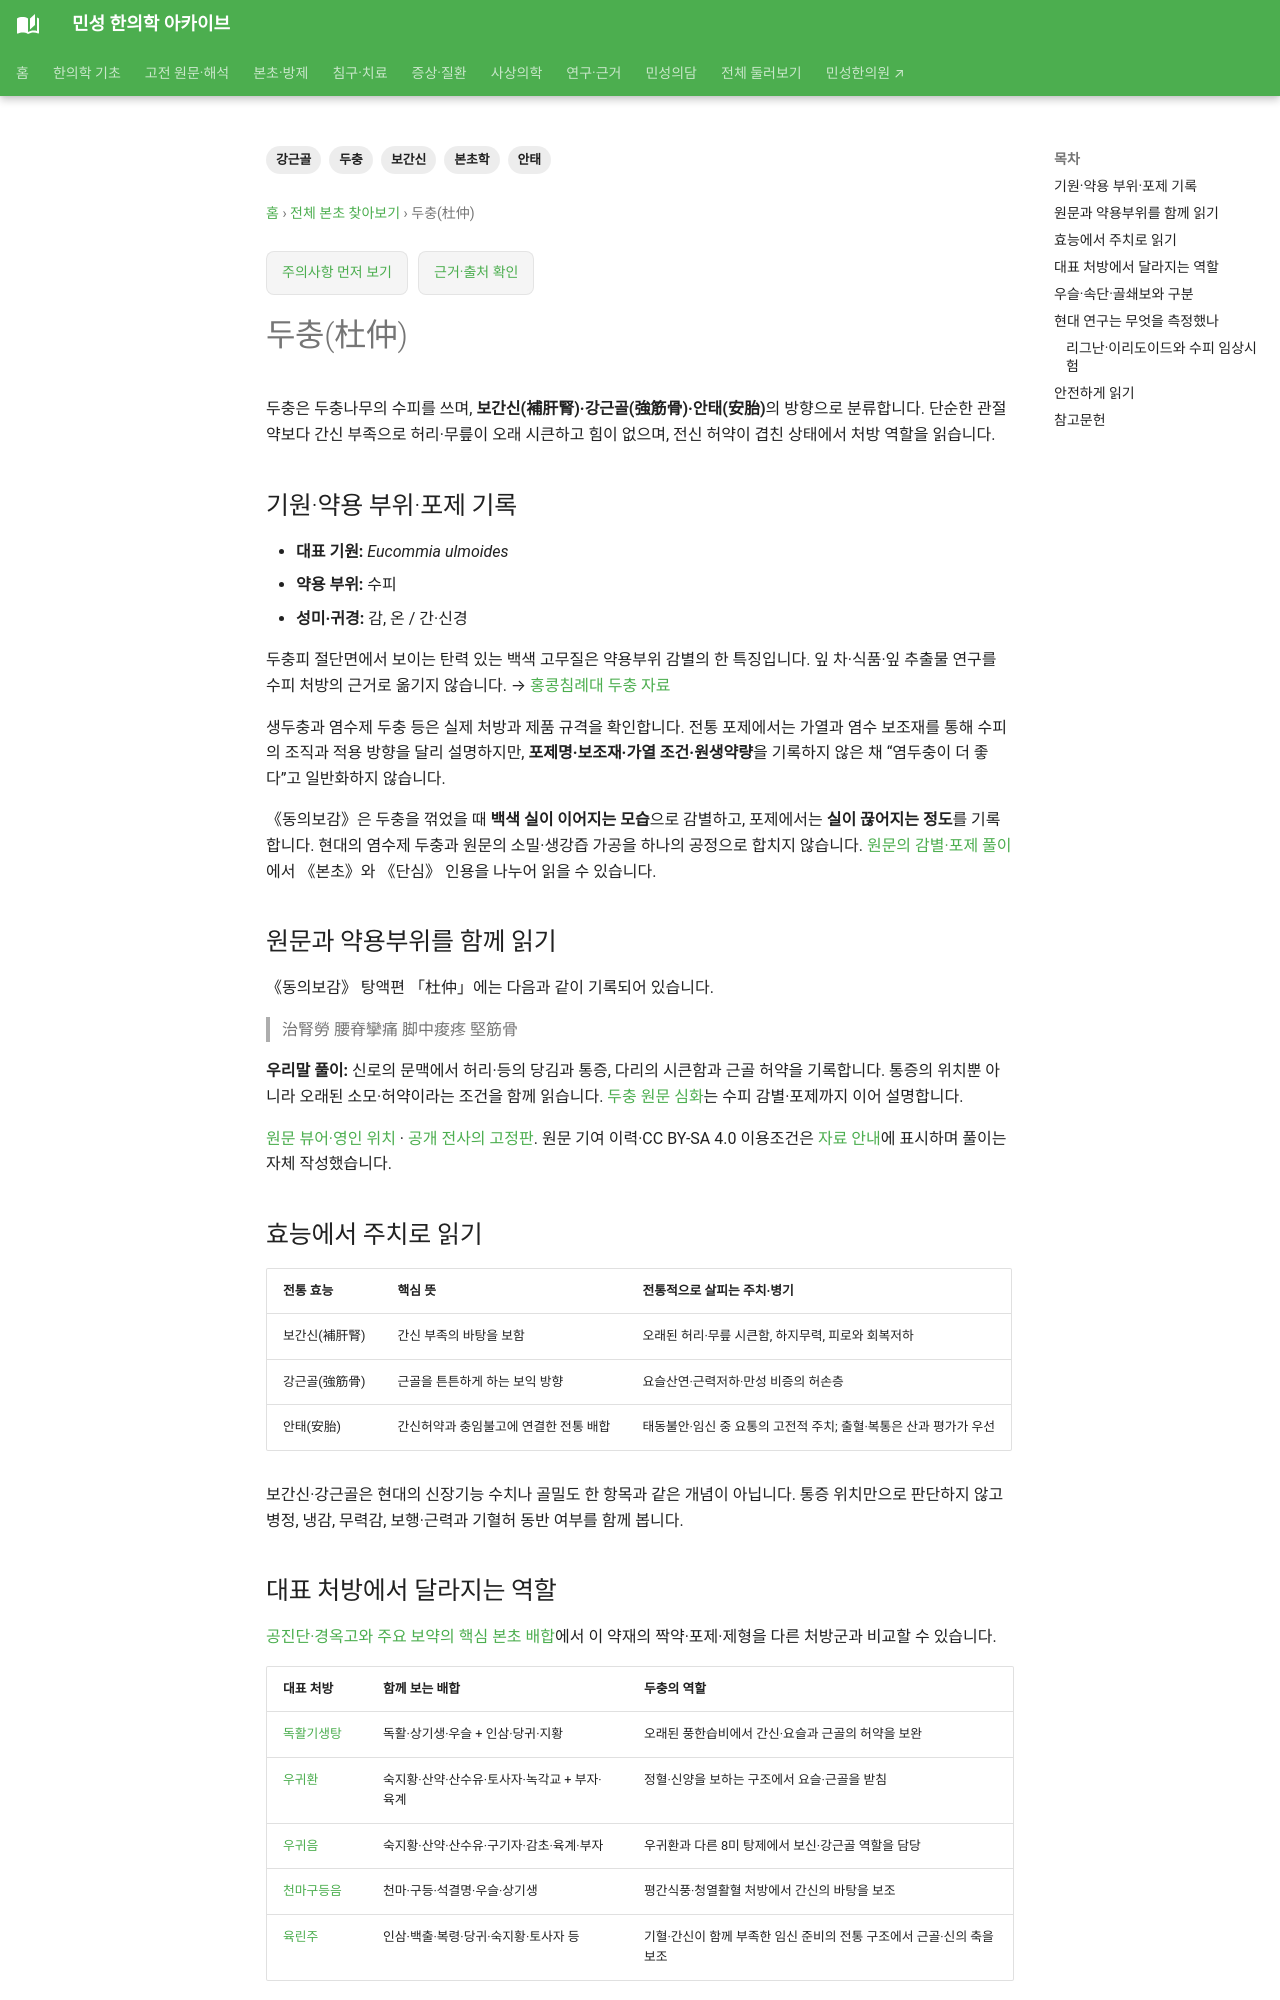

repository: joowon1111/minseong-korean-medicine-wiki · page: herbs/eucommia/index.html · generator: mkdocs

---
title: 두충(杜仲)
description: 두충 수피의 보간신·강근골·안태 주치, 독활기생탕·우귀환·천마구등음 등 처방 역할과 염두충 포제·현대 연구를 연결합니다.
tags: [본초학, 두충, 보간신, 강근골, 안태]
status: 검토완료
last_reviewed: 2026-09-18
---
# 두충(杜仲)

두충은 두충나무의 수피를 쓰며, **보간신(補肝腎)·강근골(強筋骨)·안태(安胎)**의 방향으로 분류합니다. 단순한 관절약보다 간신 부족으로 허리·무릎이 오래 시큰하고 힘이 없으며, 전신 허약이 겹친 상태에서 처방 역할을 읽습니다.

## 기원·약용 부위·포제 기록 {#processing}

- **대표 기원:** *Eucommia ulmoides*
- **약용 부위:** 수피
- **성미·귀경:** 감, 온 / 간·신경

두충피 절단면에서 보이는 탄력 있는 백색 고무질은 약용부위 감별의 한 특징입니다. 잎 차·식품·잎 추출물 연구를 수피 처방의 근거로 옮기지 않습니다. → [홍콩침례대 두충 자료](https://sys01.lib.hkbu.edu.hk/cmed/mmid/detail.php?pid=B00344)

생두충과 염수제 두충 등은 실제 처방과 제품 규격을 확인합니다. 전통 포제에서는 가열과 염수 보조재를 통해 수피의 조직과 적용 방향을 달리 설명하지만, **포제명·보조재·가열 조건·원생약량**을 기록하지 않은 채 “염두충이 더 좋다”고 일반화하지 않습니다.

《동의보감》은 두충을 꺾었을 때 **백색 실이 이어지는 모습**으로 감별하고, 포제에서는 **실이 끊어지는 정도**를 기록합니다. 현대의 염수제 두충과 원문의 소밀·생강즙 가공을 하나의 공정으로 합치지 않습니다. [원문의 감별·포제 풀이](../classics/donguibogam/tangyeok/eucommia.md#bark-identification)에서 《본초》와 《단심》 인용을 나누어 읽을 수 있습니다.

## 원문과 약용부위를 함께 읽기 {#tonic-original}

《동의보감》 탕액편 「杜仲」에는 다음과 같이 기록되어 있습니다.

> 治腎勞 腰脊攣痛 脚中痠疼 堅筋骨

**우리말 풀이:** 신로의 문맥에서 허리·등의 당김과 통증, 다리의 시큰함과 근골 허약을 기록합니다. 통증의 위치뿐 아니라 오래된 소모·허약이라는 조건을 함께 읽습니다. [두충 원문 심화](../classics/donguibogam/tangyeok/eucommia.md#original-reading)는 수피 감별·포제까지 이어 설명합니다.

[원문 뷰어·영인 위치](../classics/donguibogam/original.md?record=tangaek-3-181a385b3832#reader) · [공개 전사의 고정판](https://ko.wikisource.org/w/index.php?oldid=417273). 원문 기여 이력·CC BY-SA 4.0 이용조건은 [자료 안내](../classics/donguibogam/original.md#sources)에 표시하며 풀이는 자체 작성했습니다.


## 효능에서 주치로 읽기

| 전통 효능 | 핵심 뜻 | 전통적으로 살피는 주치·병기 |
|---|---|---|
| 보간신(補肝腎) | 간신 부족의 바탕을 보함 | 오래된 허리·무릎 시큰함, 하지무력, 피로와 회복저하 |
| 강근골(強筋骨) | 근골을 튼튼하게 하는 보익 방향 | 요슬산연·근력저하·만성 비증의 허손층 |
| 안태(安胎) | 간신허약과 충임불고에 연결한 전통 배합 | 태동불안·임신 중 요통의 고전적 주치; 출혈·복통은 산과 평가가 우선 |

보간신·강근골은 현대의 신장기능 수치나 골밀도 한 항목과 같은 개념이 아닙니다. 통증 위치만으로 판단하지 않고 병정, 냉감, 무력감, 보행·근력과 기혈허 동반 여부를 함께 봅니다.
